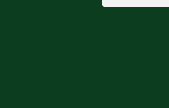
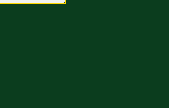
Circuit board: 10 layer files. Board 3.2 x 0.6 mm.
- bottom_copper: stepstick-bc2.gbl (37424 bytes)
- bottom_silk: stepstick-bc2.gbo (39081 bytes)
- bottom_mask: stepstick-bc2.gbs (2374 bytes)
- top_copper: stepstick-bc2.gtl (66194 bytes)
- top_silk: stepstick-bc2.gto (97543 bytes)
- top_mask: stepstick-bc2.gts (7196 bytes)
- drill: stepstick-bc2_drill.txt (1500 bytes)
- drill: stepstick-bc2_drill_rack.drl (39 bytes)
- outline: stepstick-bc2_edges.gbr (944 bytes)
- outline: stepstick-bc2_outline.gbr (220 bytes)

=== bottom_copper: stepstick-bc2.gbl (37424 bytes, source omitted) ===
=== bottom_silk: stepstick-bc2.gbo (39081 bytes, source omitted) ===
=== bottom_mask: stepstick-bc2.gbs ===
G75*
G70*
%OFA0B0*%
%FSLAX25Y25*%
%IPPOS*%
%LPD*%
%AMOC8*
5,1,8,0,0,1.08239X$1,22.5*
%
%ADD14C,0.00600*%
%ADD18R,0.07500X0.07500*%
%ADD22C,0.07500*%
%ADD23C,0.07910*%
%ADD36R,0.07710X0.07910*%
X0010000Y0010000D02*
G01*
D14*
D18*
X0015000Y0065000D03*
D22*
X0025000Y0065000D03*
X0035000Y0065000D03*
X0045000Y0065000D03*
X0055000Y0065000D03*
X0065000Y0065000D03*
X0075000Y0065000D03*
X0085000Y0065000D03*
D18*
X0015000Y0015000D03*
D22*
X0025000Y0015000D03*
X0035000Y0015000D03*
X0045000Y0015000D03*
X0055000Y0015000D03*
X0065000Y0015000D03*
X0075000Y0015000D03*
X0085000Y0015000D03*
D36*
X0055710Y0034040D03*
X0050000Y0034040D03*
X0044290Y0034040D03*
X0044290Y0039950D03*
X0050000Y0039950D03*
X0055710Y0039950D03*
D23*
X0069750Y0038000D03*
X0090000Y0010000D02*
G01*
D14*
D18*
X0095000Y0065000D03*
D22*
X0105000Y0065000D03*
X0115000Y0065000D03*
X0125000Y0065000D03*
X0135000Y0065000D03*
X0145000Y0065000D03*
X0155000Y0065000D03*
X0165000Y0065000D03*
D18*
X0095000Y0015000D03*
D22*
X0105000Y0015000D03*
X0115000Y0015000D03*
X0125000Y0015000D03*
X0135000Y0015000D03*
X0145000Y0015000D03*
X0155000Y0015000D03*
X0165000Y0015000D03*
D36*
X0135710Y0034040D03*
X0130000Y0034040D03*
X0124290Y0034040D03*
X0124290Y0039950D03*
X0130000Y0039950D03*
X0135710Y0039950D03*
D23*
X0149750Y0038000D03*
X0170000Y0010000D02*
G01*
D14*
D18*
X0175000Y0065000D03*
D22*
X0185000Y0065000D03*
X0195000Y0065000D03*
X0205000Y0065000D03*
X0215000Y0065000D03*
X0225000Y0065000D03*
X0235000Y0065000D03*
X0245000Y0065000D03*
D18*
X0175000Y0015000D03*
D22*
X0185000Y0015000D03*
X0195000Y0015000D03*
X0205000Y0015000D03*
X0215000Y0015000D03*
X0225000Y0015000D03*
X0235000Y0015000D03*
X0245000Y0015000D03*
D36*
X0215710Y0034040D03*
X0210000Y0034040D03*
X0204290Y0034040D03*
X0204290Y0039950D03*
X0210000Y0039950D03*
X0215710Y0039950D03*
D23*
X0229750Y0038000D03*
X0250000Y0010000D02*
G01*
D14*
D18*
X0255000Y0065000D03*
D22*
X0265000Y0065000D03*
X0275000Y0065000D03*
X0285000Y0065000D03*
X0295000Y0065000D03*
X0305000Y0065000D03*
X0315000Y0065000D03*
X0325000Y0065000D03*
D18*
X0255000Y0015000D03*
D22*
X0265000Y0015000D03*
X0275000Y0015000D03*
X0285000Y0015000D03*
X0295000Y0015000D03*
X0305000Y0015000D03*
X0315000Y0015000D03*
X0325000Y0015000D03*
D36*
X0295710Y0034040D03*
X0290000Y0034040D03*
X0284290Y0034040D03*
X0284290Y0039950D03*
X0290000Y0039950D03*
X0295710Y0039950D03*
D23*
X0309750Y0038000D03*
M02*

=== top_copper: stepstick-bc2.gtl (66194 bytes, source omitted) ===
=== top_silk: stepstick-bc2.gto (97543 bytes, source omitted) ===
=== top_mask: stepstick-bc2.gts (7196 bytes, source omitted) ===
=== drill: stepstick-bc2_drill.txt ===
%
T01C0.012000
X2910Y5330
X4330Y5330
X5680Y5330
X6470Y2090
X6800Y5800
X6800Y5330
X8070Y4520
X8640Y2940
X10910Y5330
X12330Y5330
X13680Y5330
X14470Y2090
X14800Y5800
X14800Y5330
X16070Y4520
X16640Y2940
X18910Y5330
X20330Y5330
X21680Y5330
X22470Y2090
X22800Y5800
X22800Y5330
X24070Y4520
X24640Y2940
X26910Y5330
X28330Y5330
X29680Y5330
X30470Y2090
X30800Y5800
X30800Y5330
X32070Y4520
X32640Y2940
T02C0.030000
X1500Y6500
X1500Y1500
X2500Y6500
X2500Y1500
X3500Y6500
X3500Y1500
X4500Y6500
X4500Y1500
X5500Y6500
X5500Y1500
X6500Y6500
X6500Y1500
X7500Y6500
X7500Y1500
X8500Y6500
X8500Y1500
X4429Y3995
X4429Y3404
X5000Y3995
X5000Y3404
X5571Y3995
X5571Y3404
X9500Y6500
X9500Y1500
X10500Y6500
X10500Y1500
X11500Y6500
X11500Y1500
X12500Y6500
X12500Y1500
X13500Y6500
X13500Y1500
X14500Y6500
X14500Y1500
X15500Y6500
X15500Y1500
X16500Y6500
X16500Y1500
X12429Y3995
X12429Y3404
X13000Y3995
X13000Y3404
X13571Y3995
X13571Y3404
X17500Y6500
X17500Y1500
X18500Y6500
X18500Y1500
X19500Y6500
X19500Y1500
X20500Y6500
X20500Y1500
X21500Y6500
X21500Y1500
X22500Y6500
X22500Y1500
X23500Y6500
X23500Y1500
X24500Y6500
X24500Y1500
X20429Y3995
X20429Y3404
X21000Y3995
X21000Y3404
X21571Y3995
X21571Y3404
X25500Y6500
X25500Y1500
X26500Y6500
X26500Y1500
X27500Y6500
X27500Y1500
X28500Y6500
X28500Y1500
X29500Y6500
X29500Y1500
X30500Y6500
X30500Y1500
X31500Y6500
X31500Y1500
X32500Y6500
X32500Y1500
X28429Y3995
X28429Y3404
X29000Y3995
X29000Y3404
X29571Y3995
X29571Y3404
T03C0.040000
X6975Y3800
X14975Y3800
X22975Y3800
X30975Y3800
M30

=== drill: stepstick-bc2_drill_rack.drl (39 bytes, source withheld) ===
=== outline: stepstick-bc2_edges.gbr ===
G75*
G70*
%OFA0B0*%
%FSLAX25Y25*%
%IPPOS*%
%LPD*%
%AMOC8*
5,1,8,0,0,1.08239X$1,22.5*
%
%ADD14C,0.00600*%
%ADD31C,0.00200*%
X0010000Y0010000D02*
G01*
D14*
D31*
X0010000Y0010000D02*
X0010000Y0070000D01*
X0090000Y0010000D02*
X0010000Y0010000D01*
X0090000Y0070000D02*
X0090000Y0010000D01*
X0010000Y0070000D02*
X0090000Y0070000D01*
X0090000Y0010000D02*
G01*
D14*
D31*
X0090000Y0010000D02*
X0090000Y0070000D01*
X0170000Y0010000D02*
X0090000Y0010000D01*
X0170000Y0070000D02*
X0170000Y0010000D01*
X0090000Y0070000D02*
X0170000Y0070000D01*
X0170000Y0010000D02*
G01*
D14*
D31*
X0170000Y0010000D02*
X0170000Y0070000D01*
X0250000Y0010000D02*
X0170000Y0010000D01*
X0250000Y0070000D02*
X0250000Y0010000D01*
X0170000Y0070000D02*
X0250000Y0070000D01*
X0250000Y0010000D02*
G01*
D14*
D31*
X0250000Y0010000D02*
X0250000Y0070000D01*
X0330000Y0010000D02*
X0250000Y0010000D01*
X0330000Y0070000D02*
X0330000Y0010000D01*
X0250000Y0070000D02*
X0330000Y0070000D01*
M02*

=== outline: stepstick-bc2_outline.gbr (220 bytes, source withheld) ===
